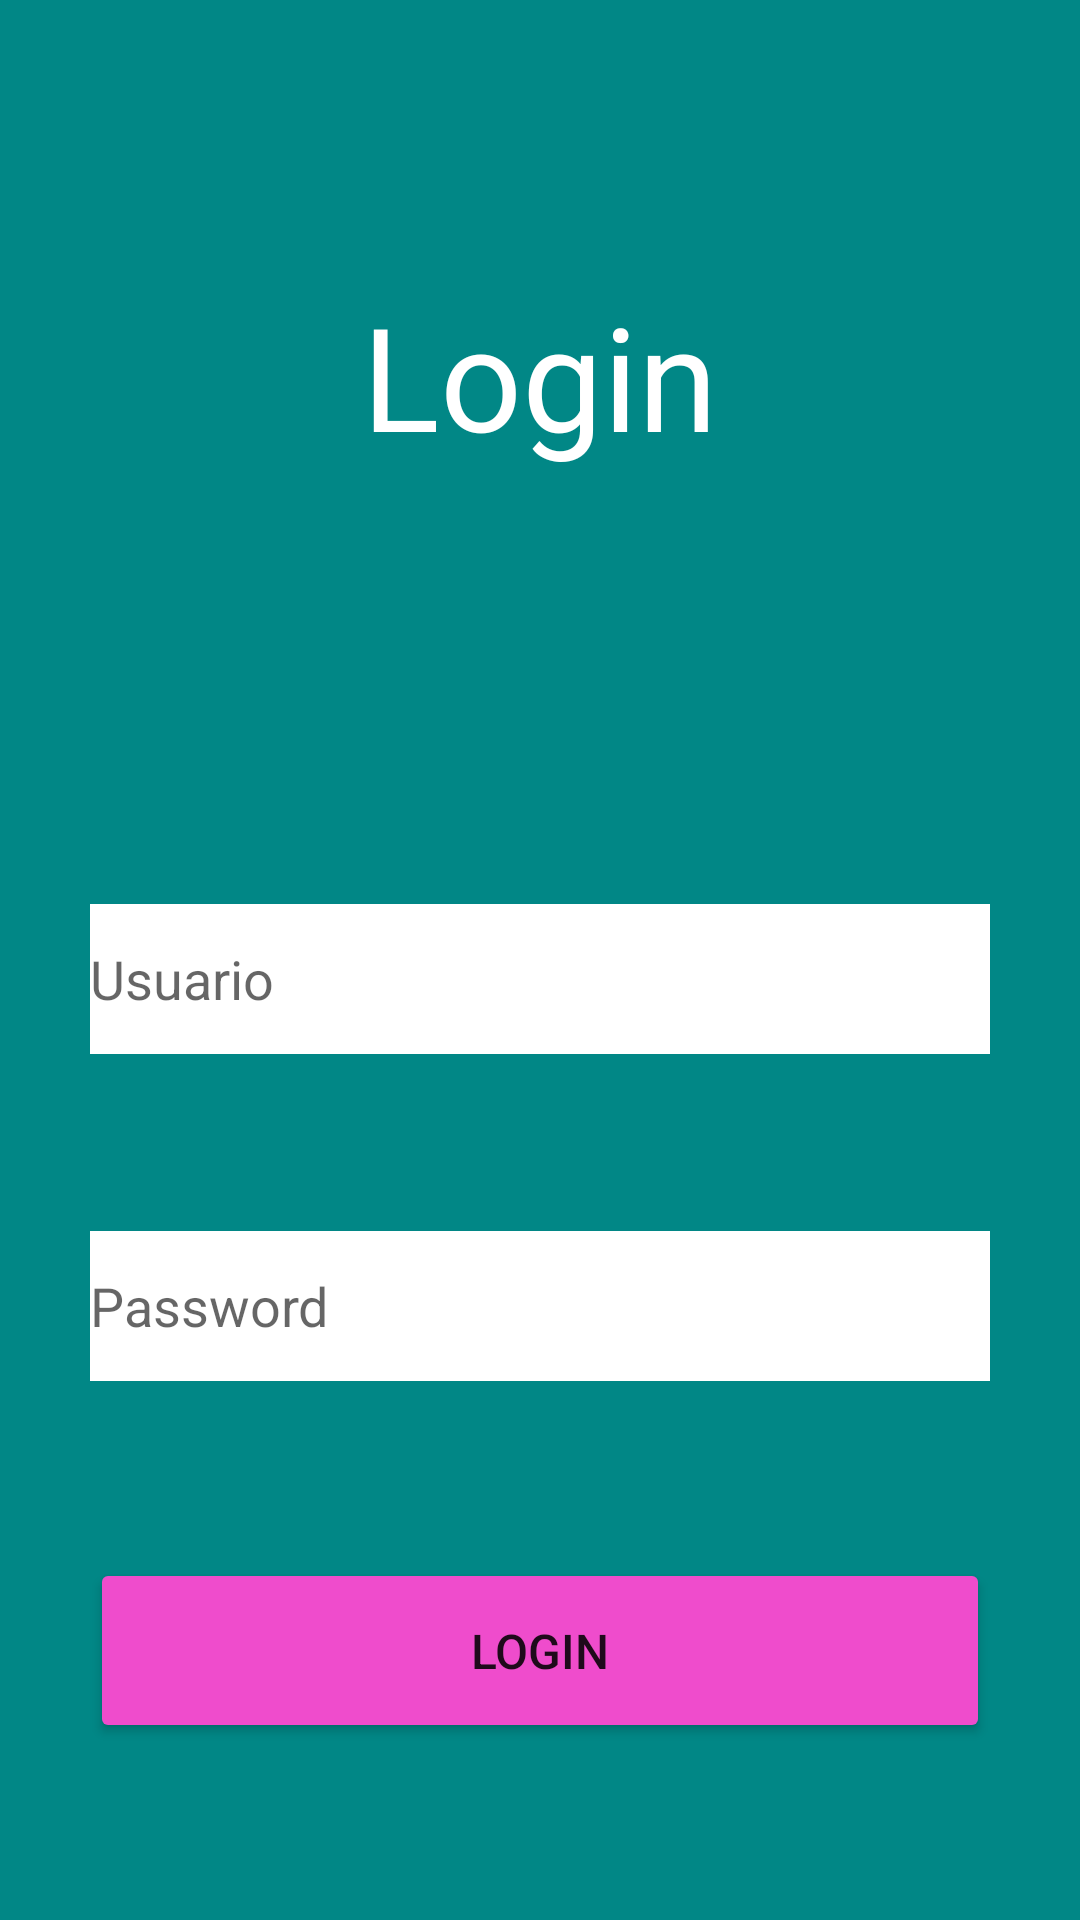

The Android layout XML behind this screen, and the referenced resources:
<!-- AndroidManifest.xml: application theme Theme.TP3Login -->
<!-- res/layout/activity_main.xml -->
<?xml version="1.0" encoding="utf-8"?>
<androidx.constraintlayout.widget.ConstraintLayout xmlns:android="http://schemas.android.com/apk/res/android"
    xmlns:app="http://schemas.android.com/apk/res-auto"
    xmlns:tools="http://schemas.android.com/tools"
    android:layout_width="match_parent"
    android:layout_height="match_parent"
    android:background="@color/teal_700"
    tools:context=".MainActivity">

    <TextView
        android:id="@+id/textView"
        android:layout_width="wrap_content"
        android:layout_height="wrap_content"
        android:layout_marginTop="34dp"
        android:layout_marginBottom="85dp"
        android:text="Login"
        android:textColor="@color/white"
        android:textSize="48sp"
        app:layout_constraintBottom_toTopOf="@+id/editTextTextPersonName"
        app:layout_constraintEnd_toEndOf="parent"
        app:layout_constraintStart_toStartOf="parent"
        app:layout_constraintTop_toTopOf="parent" />

    <EditText
        android:id="@+id/editTextTextPersonName"
        android:layout_width="300dp"
        android:layout_height="50dp"
        android:background="@color/white"
        android:backgroundTint="@color/white"
        android:ems="10"
        android:hint="Usuario"
        android:inputType="textPersonName"
        app:layout_constraintBottom_toTopOf="@+id/editTextTextPassword"
        app:layout_constraintEnd_toEndOf="parent"
        app:layout_constraintHorizontal_bias="0.5"
        app:layout_constraintStart_toStartOf="parent"
        app:layout_constraintTop_toBottomOf="@+id/textView" />

    <EditText
        android:id="@+id/editTextTextPassword"
        android:layout_width="300dp"
        android:layout_height="50dp"
        android:backgroundTint="@color/white"
        android:background="@color/white"
        android:ems="10"
        android:hint="Password"
        android:inputType="textPassword"
        app:layout_constraintBottom_toTopOf="@+id/button"
        app:layout_constraintEnd_toEndOf="parent"
        app:layout_constraintHorizontal_bias="0.5"
        app:layout_constraintStart_toStartOf="parent"
        app:layout_constraintTop_toBottomOf="@+id/editTextTextPersonName" />

    <Button
        android:id="@+id/button"
        android:layout_width="300dp"
        android:layout_height="wrap_content"
        android:backgroundTint="#EF4CCC"
        android:padding="20dp"
        android:text="Login"
        android:textSize="16sp"
        app:layout_constraintBottom_toBottomOf="parent"
        app:layout_constraintEnd_toEndOf="parent"
        app:layout_constraintHorizontal_bias="0.5"
        app:layout_constraintStart_toStartOf="parent"
        app:layout_constraintTop_toBottomOf="@+id/editTextTextPassword" />

</androidx.constraintlayout.widget.ConstraintLayout>
<!-- resources referenced by this layout -->
<resources>
  <style name="Theme.TP3Login" parent="Theme.MaterialComponents.DayNight.DarkActionBar">
          
          <item name="colorPrimary">@color/purple_500</item>
          <item name="colorPrimaryVariant">@color/purple_700</item>
          <item name="colorOnPrimary">@color/white</item>
          
          <item name="colorSecondary">@color/teal_200</item>
          <item name="colorSecondaryVariant">@color/teal_700</item>
          <item name="colorOnSecondary">@color/black</item>
          
          <item name="android:statusBarColor" tools:targetApi="l">?attr/colorPrimaryVariant</item>
          
      </style>
  <!-- not gathered from this repository: default colours our renderer supplied (Android Studio template values) -->
  <color name="purple_500">#FF6200EE</color>
  <color name="purple_700">#FF3700B3</color>
  <color name="teal_200">#FF03DAC5</color>
  <color name="teal_700">#FF018786</color>
  <color name="black">#FF000000</color>
  <color name="white">#FFFFFFFF</color>
</resources>
